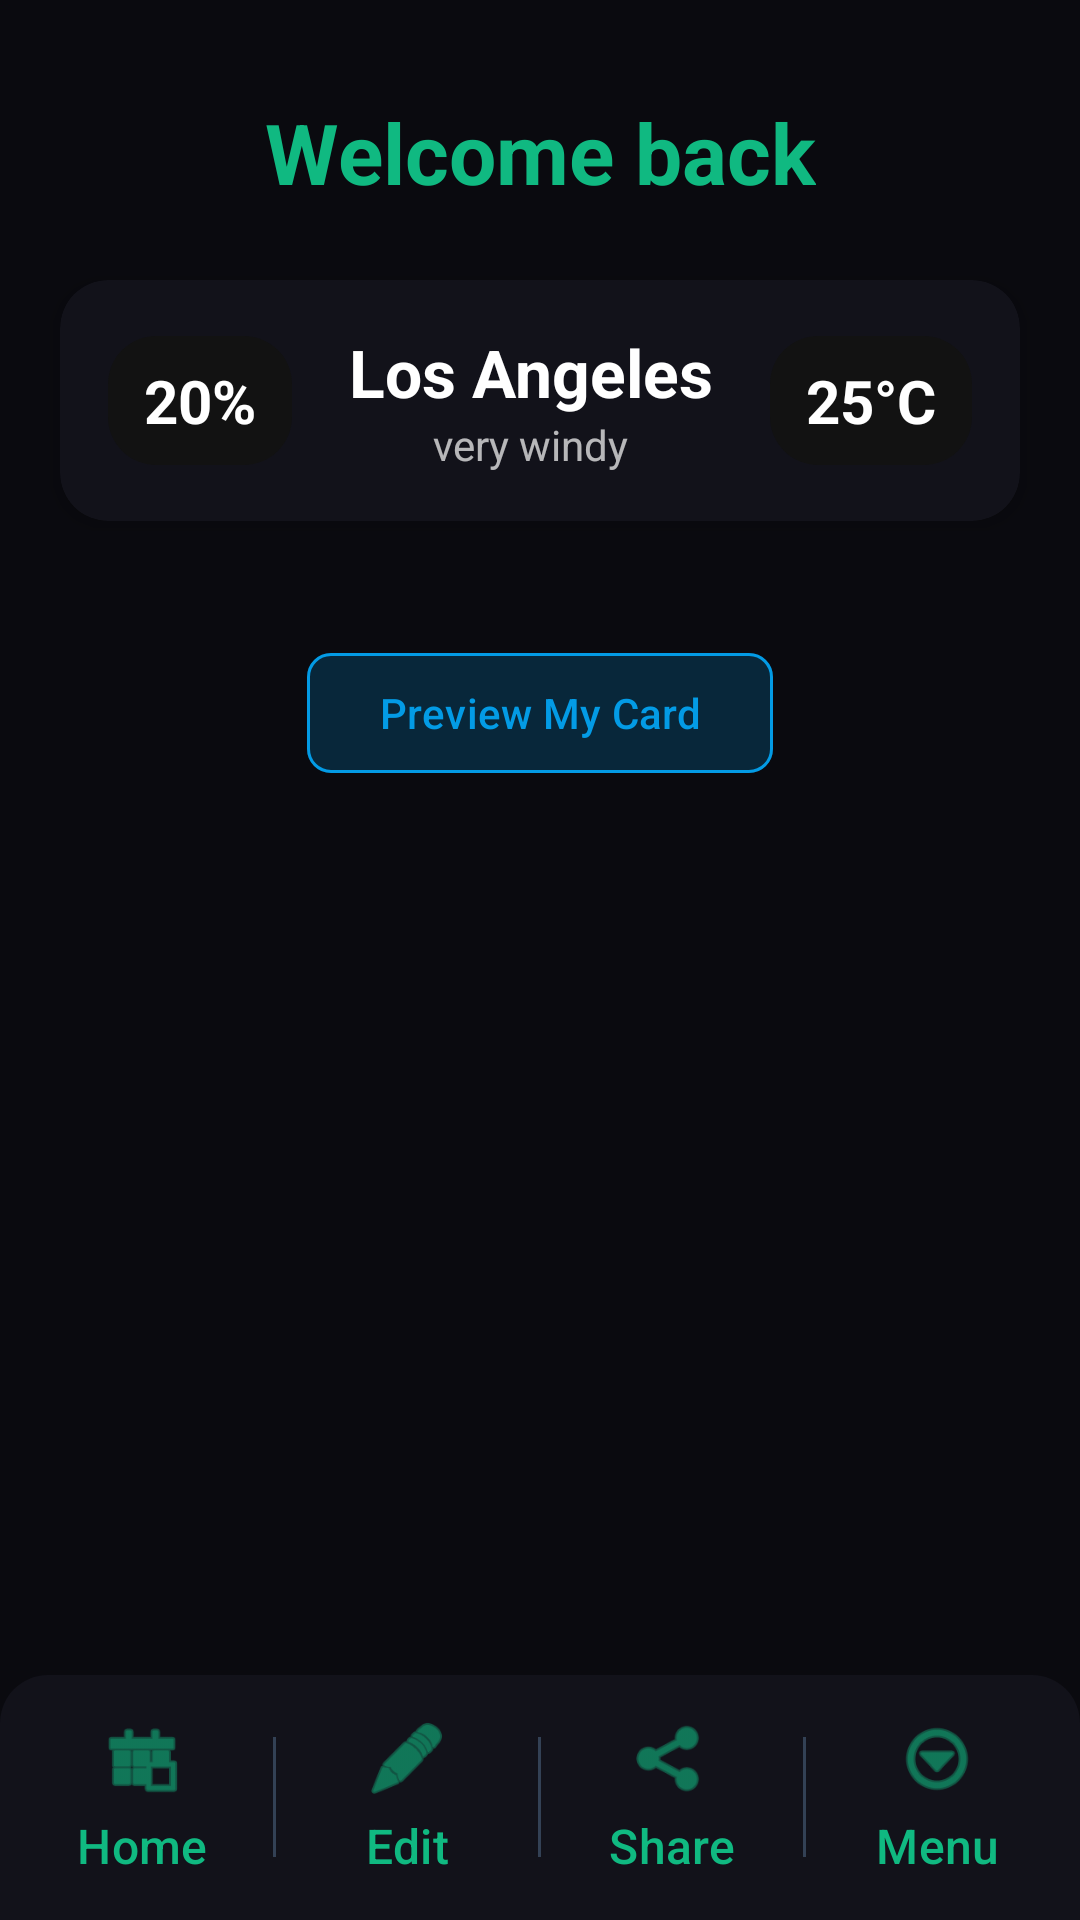

This screen was rendered from an Android layout file. Write that file and the resources it references.
<!-- AndroidManifest.xml: application theme AppTheme -->
<!-- res/layout/activity_main.xml -->
<?xml version="1.0" encoding="utf-8"?>
<androidx.constraintlayout.widget.ConstraintLayout
    xmlns:android="http://schemas.android.com/apk/res/android"
    xmlns:app="http://schemas.android.com/apk/res-auto"
    xmlns:tools="http://schemas.android.com/tools"
    android:layout_width="match_parent"
    android:layout_height="match_parent"
    android:background="@color/background"
    tools:context=".MainActivity">

    <TextView
        android:id="@+id/greeting"
        android:layout_width="wrap_content"
        android:layout_height="wrap_content"
        android:layout_marginTop="32dp"
        android:text="@string/welcome_back"
        android:textColor="@color/primary"
        android:textSize="28sp"
        android:textStyle="bold"
        app:layout_constraintEnd_toEndOf="parent"
        app:layout_constraintStart_toStartOf="parent"
        app:layout_constraintTop_toTopOf="parent" />

    <com.google.android.material.card.MaterialCardView
        android:id="@+id/weatherWidget"
        android:layout_width="match_parent"
        android:layout_height="wrap_content"
        android:layout_marginHorizontal="20dp"
        android:layout_marginTop="24dp"
        app:cardBackgroundColor="@color/surface"
        app:cardCornerRadius="16dp"
        app:cardElevation="4dp"
        app:layout_constraintTop_toBottomOf="@id/greeting"
        app:strokeWidth="0dp">

        <LinearLayout
            android:layout_width="match_parent"
            android:layout_height="wrap_content"
            android:gravity="center_vertical"
            android:orientation="horizontal"
            android:padding="16dp">

            <TextView
                android:id="@+id/humidity"
                android:layout_width="wrap_content"
                android:layout_height="wrap_content"
                android:background="@drawable/rounded_background"
                android:paddingHorizontal="12dp"
                android:paddingVertical="8dp"
                android:text="@string/placeholder_humidity"
                android:textColor="@color/white"
                android:textSize="20sp"
                android:textStyle="bold" />

            <LinearLayout
                android:layout_width="0dp"
                android:layout_height="wrap_content"
                android:layout_weight="1"
                android:gravity="center"
                android:orientation="vertical">

                <TextView
                    android:id="@+id/favoriteCity"
                    android:layout_width="wrap_content"
                    android:layout_height="wrap_content"
                    android:text="@string/placeholder_city"
                    android:textColor="@color/onSurface"
                    android:textSize="22sp"
                    android:textStyle="bold" />

                <TextView
                    android:id="@+id/description"
                    android:layout_width="wrap_content"
                    android:layout_height="wrap_content"
                    android:text="@string/placeholder_description"
                    android:textColor="@color/onSurface"
                    android:alpha="0.7"
                    android:textSize="14sp" />

            </LinearLayout>

            <TextView
                android:id="@+id/temperature"
                android:layout_width="wrap_content"
                android:layout_height="wrap_content"
                android:background="@drawable/rounded_background"
                android:paddingHorizontal="12dp"
                android:paddingVertical="8dp"
                android:text="@string/placeholder_temp"
                android:textColor="@color/white"
                android:textSize="20sp"
                android:textStyle="bold" />

        </LinearLayout>
    </com.google.android.material.card.MaterialCardView>

    <com.google.android.material.button.MaterialButton
        android:id="@+id/btnPreviewCard"
        style="@style/Widget.Material3.Button.TonalButton"
        android:layout_width="wrap_content"
        android:layout_height="wrap_content"
        android:layout_marginTop="40dp"
        android:text="Preview My Card"
        android:textColor="@color/light_blue_600"
        app:backgroundTint="@color/light_blue_translucent"
        app:cornerRadius="8dp"
        app:layout_constraintBottom_toTopOf="@id/qr_image"
        app:layout_constraintEnd_toEndOf="parent"
        app:layout_constraintStart_toStartOf="parent"
        app:layout_constraintTop_toBottomOf="@id/weatherWidget"
        app:strokeColor="@color/light_blue_600"
        app:strokeWidth="1dp" />

    <ImageView
        android:id="@+id/qr_image"
        android:layout_width="0dp"
        android:layout_height="0dp"
        android:layout_margin="32dp"
        android:adjustViewBounds="true"
        android:scaleType="fitCenter"
        app:layout_constraintBottom_toTopOf="@id/buttonRow"
        app:layout_constraintEnd_toEndOf="parent"
        app:layout_constraintStart_toStartOf="parent"
        app:layout_constraintTop_toBottomOf="@id/btnPreviewCard" />

    <include
        android:id="@+id/buttonRow"
        layout="@layout/nav_bar"
        android:layout_width="match_parent"
        android:layout_height="wrap_content"
        app:layout_constraintBottom_toBottomOf="parent" />

    
    <FrameLayout
        android:id="@+id/previewOverlay"
        android:layout_width="match_parent"
        android:layout_height="match_parent"
        android:background="@color/background"
        android:elevation="20dp"
        android:visibility="gone">

        <WebView
            android:id="@+id/cardPreviewFull"
            android:layout_width="match_parent"
            android:layout_height="match_parent" />

        <com.google.android.material.button.MaterialButton
            android:id="@+id/btnClosePreview"
            style="@style/Widget.Material3.Button.IconButton"
            android:layout_width="wrap_content"
            android:layout_height="wrap_content"
            android:layout_gravity="top|end"
            android:layout_margin="16dp"
            app:icon="@android:drawable/ic_menu_close_clear_cancel"
            app:iconTint="@color/primary"
            app:backgroundTint="@color/surface"
            app:strokeColor="@color/primary"
            app:strokeWidth="1dp" />
    </FrameLayout>

</androidx.constraintlayout.widget.ConstraintLayout>
<!-- res/layout/nav_bar.xml (included above) -->
<?xml version="1.0" encoding="utf-8"?>
<LinearLayout xmlns:android="http://schemas.android.com/apk/res/android"
    xmlns:app="http://schemas.android.com/apk/res-auto"
    android:id="@+id/buttonRow"
    android:layout_width="match_parent"
    android:layout_height="wrap_content"
    android:orientation="horizontal"
    android:background="@drawable/nav_bar_background"
    android:gravity="center_vertical"
    android:padding="4dp">

    <com.google.android.material.button.MaterialButton
        android:id="@+id/home_button"
        style="@style/Widget.Material3.Button.TextButton"
        android:layout_width="0dp"
        android:layout_height="wrap_content"
        android:layout_weight="1"
        android:text="@string/home"
        android:textColor="@color/brand_primary"
        android:textSize="16sp"
        app:icon="@android:drawable/ic_menu_today"
        app:iconGravity="top"
        app:iconPadding="4dp"
        app:iconSize="28dp"
        app:iconTint="@color/brand_primary" />

    <View
        android:layout_width="1dp"
        android:layout_height="40dp"
        android:background="@color/divider" />

    <com.google.android.material.button.MaterialButton
        android:id="@+id/edit_button"
        style="@style/Widget.Material3.Button.TextButton"
        android:layout_width="0dp"
        android:layout_height="wrap_content"
        android:layout_weight="1"
        android:text="@string/edit"
        android:textColor="@color/brand_primary"
        android:textSize="16sp"
        app:icon="@android:drawable/ic_menu_edit"
        app:iconGravity="top"
        app:iconPadding="4dp"
        app:iconSize="28dp"
        app:iconTint="@color/brand_primary" />

    <View
        android:layout_width="1dp"
        android:layout_height="40dp"
        android:background="@color/divider" />

    <com.google.android.material.button.MaterialButton
        android:id="@+id/share_button"
        style="@style/Widget.Material3.Button.TextButton"
        android:layout_width="0dp"
        android:layout_height="wrap_content"
        android:layout_weight="1"
        android:text="@string/share"
        android:textColor="@color/brand_primary"
        android:textSize="16sp"
        app:icon="@android:drawable/ic_menu_share"
        app:iconGravity="top"
        app:iconPadding="4dp"
        app:iconSize="28dp"
        app:iconTint="@color/brand_primary" />

    <View
        android:layout_width="1dp"
        android:layout_height="40dp"
        android:background="@color/divider" />

    <com.google.android.material.button.MaterialButton
        android:id="@+id/menu_button"
        style="@style/Widget.Material3.Button.TextButton"
        android:layout_width="0dp"
        android:layout_height="wrap_content"
        android:layout_weight="1"
        android:text="@string/menu"
        android:textColor="@color/brand_primary"
        android:textSize="16sp"
        app:icon="@android:drawable/ic_menu_more"
        app:iconGravity="top"
        app:iconPadding="4dp"
        app:iconSize="28dp"
        app:iconTint="@color/brand_primary" />

</LinearLayout>
<!-- resources referenced by this layout -->
<resources>
  <color name="background">#0a0a0f</color>
  <color name="brand_primary">#10b981</color>
  <color name="divider">#334155</color>
  <color name="light_blue_600">#039BE5</color>
  <color name="light_blue_translucent">#33039BE5</color>
  <color name="onSurface">#FFFFFF</color>
  <color name="primary">#10b981</color>
  <color name="surface">#12121a</color>
  <color name="white">#FFFFFF</color>
  <!-- drawable nav_bar_background (drawable) -->
  <?xml version="1.0" encoding="utf-8"?>
  <shape xmlns:android="http://schemas.android.com/apk/res/android">
      <solid android:color="@color/brand_dark" />
      <corners
          android:topLeftRadius="16dp"
          android:topRightRadius="16dp" />
  </shape>
  <!-- drawable rounded_background (drawable) -->
  <shape xmlns:android="http://schemas.android.com/apk/res/android">
      <solid android:color="@color/black"/>
      <corners android:radius="16dp" /> 
  </shape>
  <string name="edit">Edit</string>
  <string name="home">Home</string>
  <string name="menu">Menu</string>
  <string name="placeholder_city">Los Angeles</string>
  <string name="placeholder_description">very windy</string>
  <string name="placeholder_humidity">20%</string>
  <string name="placeholder_temp">25°C</string>
  <string name="share">Share</string>
  <string name="welcome_back">Welcome back</string>
  <style name="AppTheme" parent="Base.Theme.MyCard">
          
          <item name="colorPrimary">@color/primary</item>
          <item name="colorSecondary">@color/secondary</item>
      </style>
  <color name="brand_dark">#12121a</color>
  <color name="black">#121212</color>
  <style name="Base.Theme.MyCard" parent="Theme.Material3.DayNight.NoActionBar">
          <item name="android:statusBarColor">@color/background</item>
          <item name="android:windowLightStatusBar" tools:targetApi="m">false</item>
          <item name="colorPrimary">@color/primary</item>
          <item name="colorSecondary">@color/secondary</item>
      </style>
  <color name="secondary">#12121a</color>
</resources>
